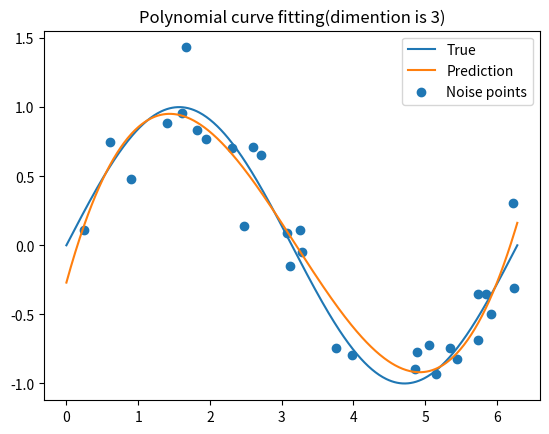

Reproduce this figure in Python.
import random

import matplotlib.pyplot as plt
import numpy as np


def update_weights(x, y, dim):
    A = np.zeros((dim + 1, dim + 1))
    T = np.zeros(dim + 1)
    for i in range(dim + 1):
        for j in range(dim + 1):
            multi_x = np.array(x) ** (i + j)
            A[i, j] = sum(multi_x)
        T[i] = np.dot(np.array(x) ** i, np.array(y))

    return np.dot(np.linalg.inv(A), T)


def predict(W, x):
    pred = np.zeros(x.shape)
    for i in range(len(W)):
        pred += np.dot(W[i], x**i)

    return pred


def main():
    # Create dataset
    random.seed(0)
    x = np.linspace(0, 2 * np.pi, 500)
    y = np.sin(x)
    nums = random.sample(range(x.shape[0]), k=30)
    noise_x = []
    noise_y = []
    for idx in nums:
        random_x = x[idx]
        random_y = y[idx] + np.random.normal(0, 0.2)
        noise_x.append(random_x)
        noise_y.append(random_y)

    model_dim = 3
    W = update_weights(np.array(noise_x), np.array(noise_y), model_dim)
    pred = predict(W, np.array(x))

    plt.plot(x, y, label="True")
    plt.plot(x, pred, label="Prediction")
    plt.scatter(noise_x, noise_y, label="Noise points")
    plt.legend()
    title = "Polynomial curve fitting(dimention is {0})".format(str(model_dim))
    plt.title(title)
    plt.show()


if __name__ == "__main__":
    main()
